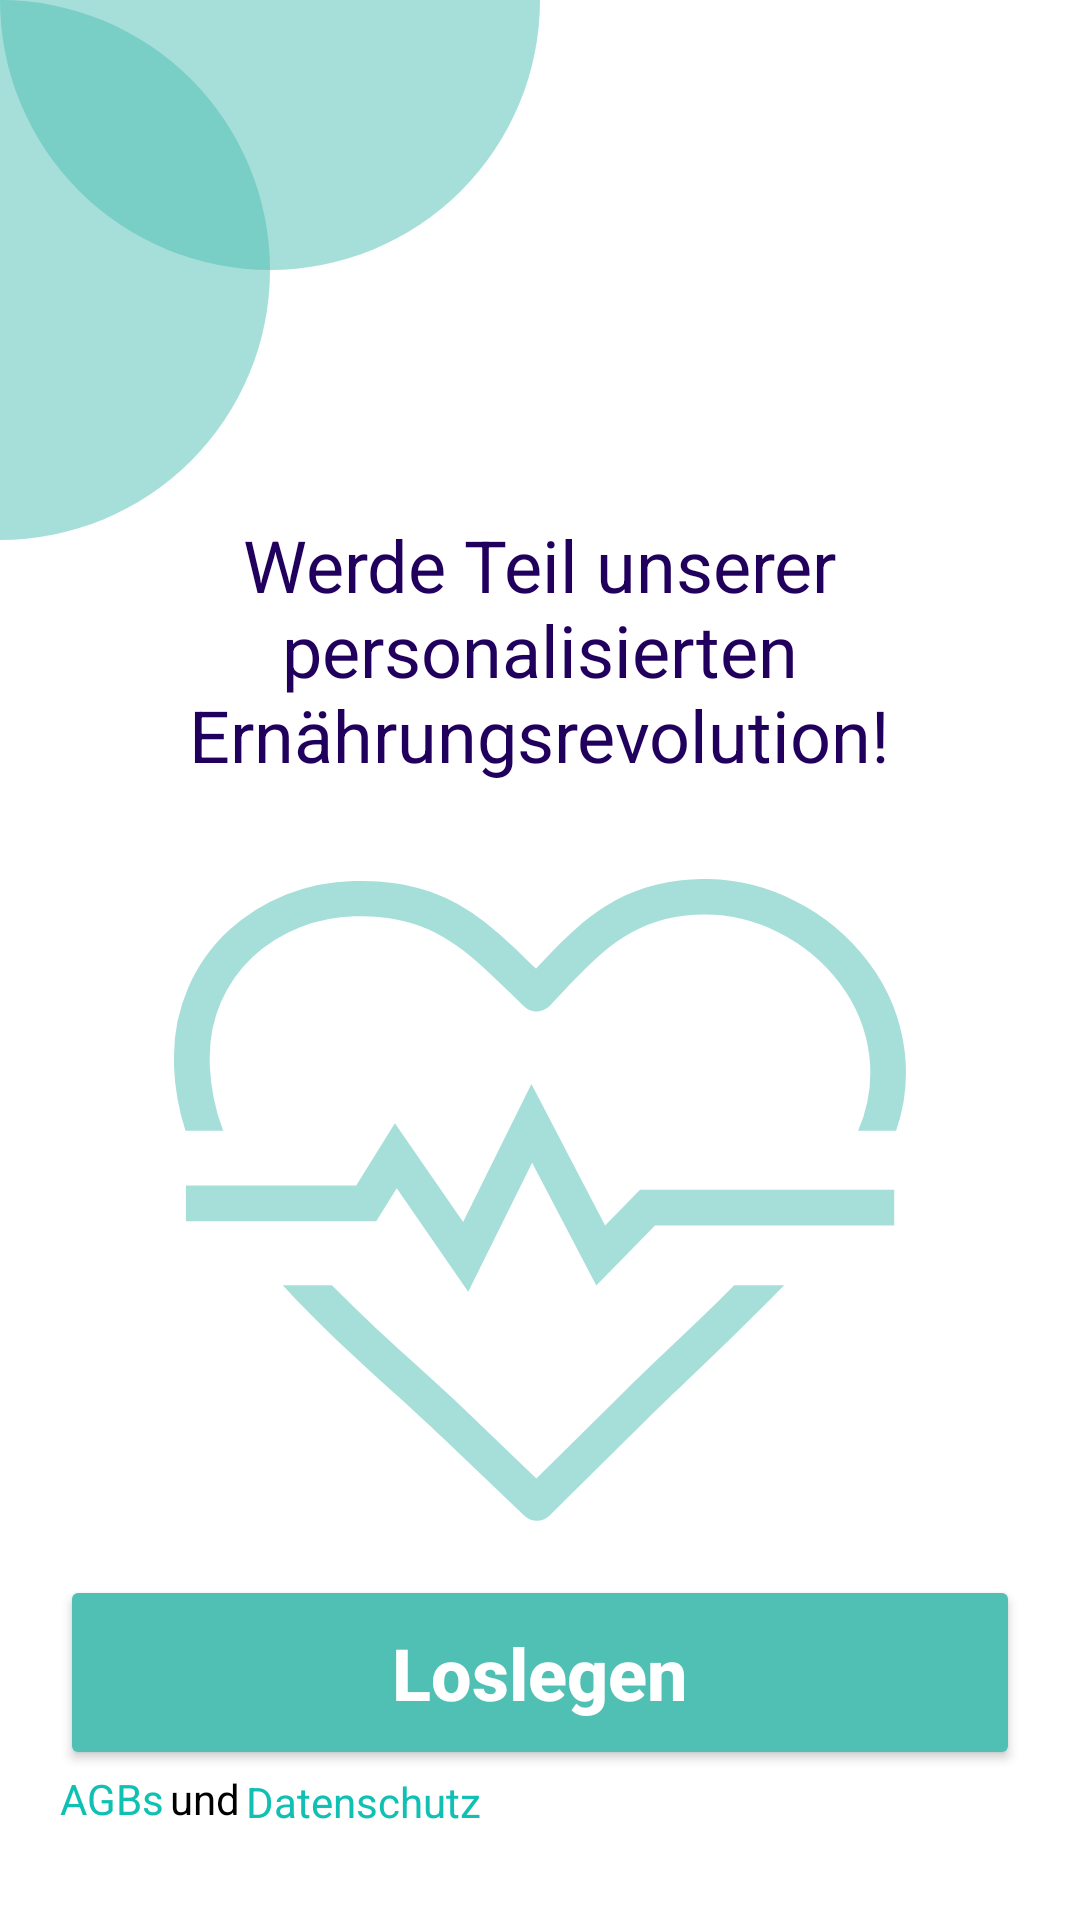

Produce the Android XML layout that renders to this screen, including the resource entries it uses.
<!-- AndroidManifest.xml: application theme Theme.Ebusiness -->
<!-- res/layout/activity_welcome.xml -->
<?xml version="1.0" encoding="utf-8"?>
<androidx.constraintlayout.widget.ConstraintLayout xmlns:android="http://schemas.android.com/apk/res/android"
    xmlns:app="http://schemas.android.com/apk/res-auto"
    xmlns:tools="http://schemas.android.com/tools"
    android:layout_width="match_parent"
    android:layout_height="match_parent"
    tools:context=".login.WelcomePage">

    <TextView
        android:id="@+id/agb_hint"
        android:layout_width="wrap_content"
        android:layout_height="wrap_content"
        android:text="AGBs"
        android:textColor="#0FC0B3"
        app:layout_constraintStart_toStartOf="@+id/button"
        app:layout_constraintTop_toBottomOf="@+id/button" />

    <TextView
        android:id="@+id/datenschutz"
        android:layout_width="wrap_content"
        android:layout_height="wrap_content"
        android:layout_marginStart="2dp"
        android:layout_marginTop="1dp"
        android:text="Datenschutz"
        android:textColor="#0FC0B3"
        app:layout_constraintStart_toEndOf="@+id/and"
        app:layout_constraintTop_toBottomOf="@+id/button" />

    <TextView
        android:id="@+id/and"
        android:layout_width="wrap_content"
        android:layout_height="wrap_content"
        android:layout_marginStart="2dp"
        android:text="und"
        android:textColor="#000000"
        app:layout_constraintStart_toEndOf="@+id/agb_hint"
        app:layout_constraintTop_toBottomOf="@+id/button" />

    <ImageView
        android:id="@+id/imageView6"
        android:layout_width="wrap_content"
        android:layout_height="wrap_content"
        app:layout_constraintStart_toStartOf="parent"
        app:layout_constraintTop_toTopOf="parent"
        app:srcCompat="@drawable/circle_left" />

    <ImageView
        android:id="@+id/imageView7"
        android:layout_width="wrap_content"
        android:layout_height="wrap_content"
        app:layout_constraintStart_toStartOf="parent"
        app:layout_constraintTop_toTopOf="parent"
        app:srcCompat="@drawable/circle_top" />

    <TextView
        android:id="@+id/textView"
        android:layout_width="244dp"
        android:layout_height="103dp"
        android:layout_marginTop="172dp"
        android:text="Werde Teil unserer personalisierten Ernährungsrevolution!"
        android:textAlignment="center"
        android:textColor="#21005D"
        android:textDirection="ltr"
        android:textSize="24sp"
        android:visibility="visible"
        app:layout_constraintEnd_toEndOf="parent"
        app:layout_constraintHorizontal_bias="0.497"
        app:layout_constraintStart_toStartOf="parent"
        app:layout_constraintTop_toTopOf="parent"
        tools:visibility="visible" />

    <Button
        android:id="@+id/button"
        android:layout_width="320dp"
        android:layout_height="65dp"
        android:layout_marginBottom="50dp"
        android:backgroundTint="#4FC0B3"
        android:foregroundTint="#4FC0B3"
        android:shadowColor="#4FC0B3"
        android:text="Loslegen"
        android:textAllCaps="false"
        android:textColor="#FFFFFF"
        android:textColorHighlight="#FFFFFF"
        android:textColorHint="#FFFFFF"
        android:textColorLink="#FFFFFF"
        android:textSize="24sp"
        android:textStyle="bold"
        app:iconTint="#4FC0B3"
        app:layout_constraintBottom_toBottomOf="parent"
        app:layout_constraintEnd_toEndOf="parent"
        app:layout_constraintStart_toStartOf="parent"
        app:rippleColor="#4FC0B3"
        app:strokeColor="#4FC0B3" />

    <ImageView
        android:id="@+id/imageView8"
        android:layout_width="244dp"
        android:layout_height="244dp"
        app:layout_constraintBottom_toTopOf="@+id/button"
        app:layout_constraintEnd_toEndOf="parent"
        app:layout_constraintStart_toStartOf="parent"
        app:layout_constraintTop_toBottomOf="@+id/textView"
        app:srcCompat="@drawable/ic_heartbeat" />

</androidx.constraintlayout.widget.ConstraintLayout>
<!-- resources referenced by this layout -->
<resources>
  <!-- drawable circle_left (drawable) -->
  <?xml version="1.0" encoding="utf-8"?>
  <shape
      xmlns:android="http://schemas.android.com/apk/res/android"
      android:shape="rectangle">
  
      <solid
          android:color="#804FC0B3"/>
  
      <size
          android:width="90dp"
          android:height="180dp"/>
      <corners
          android:topRightRadius="220dp"
          android:bottomRightRadius="220dp">
      </corners>
  </shape>
  <!-- drawable circle_top (drawable) -->
  <?xml version="1.0" encoding="utf-8"?>
  <shape
      xmlns:android="http://schemas.android.com/apk/res/android"
      android:shape="rectangle">
  
      <solid
          android:color="#804FC0B3"/>
  
      <size
          android:width="180dp"
          android:height="90dp"/>
      <corners
          android:bottomLeftRadius="220dp"
          android:bottomRightRadius="220dp">
      </corners>
  </shape>
  <!-- drawable ic_heartbeat (drawable) -->
  <vector xmlns:android="http://schemas.android.com/apk/res/android"
      android:width="122.88dp"
      android:height="108.16dp"
      android:viewportWidth="122.88"
      android:viewportHeight="108.16">
    <path
        android:fillColor="#804FC0B3"
        android:pathData="M60.78,15.09l0.09,-0.09C67.82,7.62 73.54,1.56 85.22,0.21a33.65,33.65 0,0 1,18.94 3.44,35 35,0 0,1 12.46,10.42 31.37,31.37 0,0 1,6.06 15.11,30.11 30.11,0 0,1 -1.46,13.25h-6.38a24.82,24.82 0,0 0,1.9 -12.57,25.59 25.59,0 0,0 -4.92,-12.23A29.24,29.24 0,0 0,101.5 9,27.8 27.8,0 0,0 85.9,6.16C76.39,7.25 71.35,12.6 65.22,19.09L63,21.43a3,3 0,0 1,-4.22 0.06l-2.15,-2.1c-7.52,-7.4 -13.19,-13 -24.9,-13.12 -0.47,0 -0.95,0 -1.46,0a26.27,26.27 0,0 0,-17 6.77A23.13,23.13 0,0 0,6 30c0,0.44 0,0.91 0,1.4A35.69,35.69 0,0 0,8.26 42.43H1.93A40.69,40.69 0,0 1,0 31.59c0,-0.54 0,-1.1 0,-1.68A28.93,28.93 0,0 1,9.16 8.69,32.11 32.11,0 0,1 30.06,0.32c0.55,0 1.14,0 1.74,0 14.11,0.18 20.51,6.45 29,14.79ZM2,51.65H30.59l6.49,-10.49L48.53,57.77 60,34.54 72.37,58.36l5.86,-6H120.9v6H80.75L70.89,68.48 60.12,47.79 49.39,69.55l-12,-17.47 -3.44,5.57H2v-6ZM102.43,68.44l-0.29,0.31c-5,5.16 -10.28,10.23 -15,14.79 -2.78,2.66 -5.38,5.15 -7.58,7.33L63,107.29a3,3 0,0 1,-4.18 0L45.11,94.15c-2.5,-2.4 -5.4,-5.05 -8.42,-7.8C30.63,80.82 24.1,74.87 18.26,68.44H26.5c4.64,4.75 9.57,9.25 14.22,13.48 3,2.7 5.81,5.3 8.53,7.92L60.83,101 75.31,86.63c2.28,-2.26 4.87,-4.75 7.64,-7.4 3.53,-3.38 7.36,-7 11.1,-10.79Z"/>
  </vector>
  <style name="Theme.Ebusiness" parent="Theme.MaterialComponents.Light">
          
      </style>
</resources>
